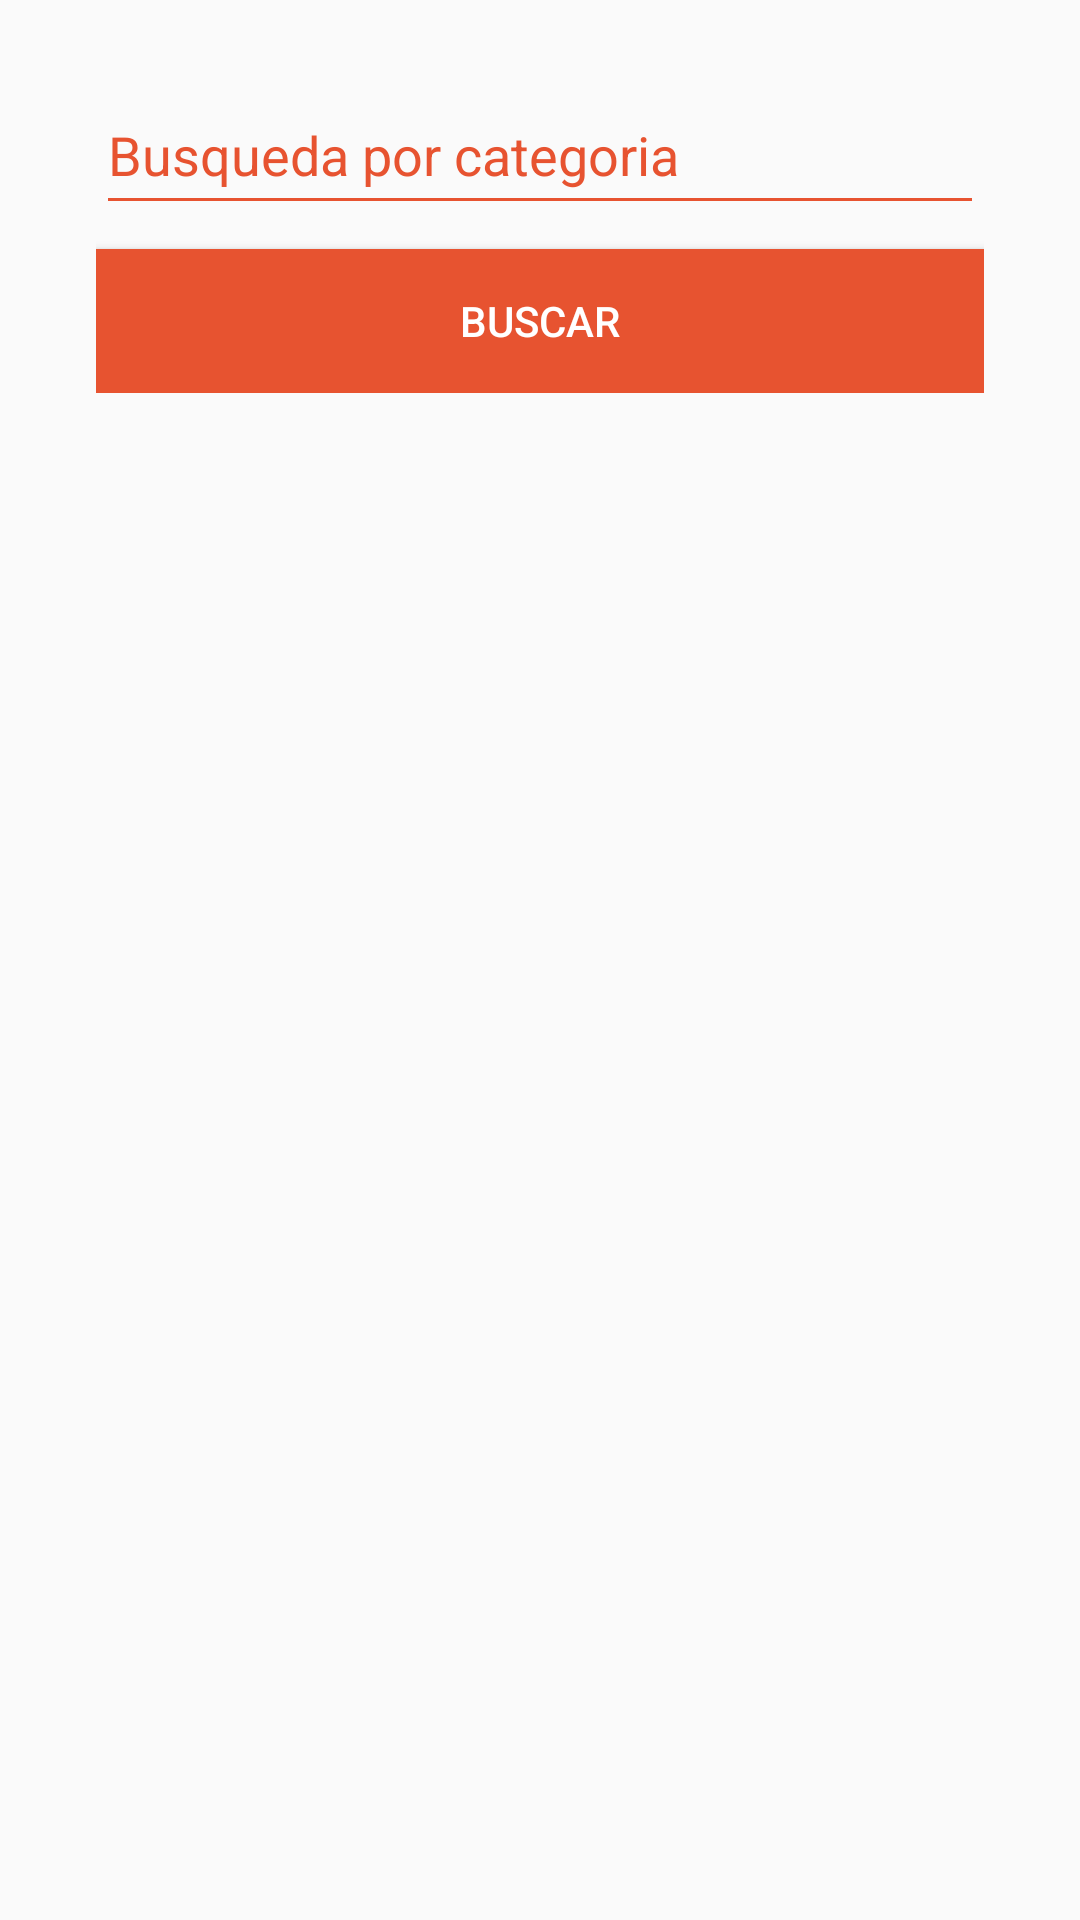

Android layout source for this screen:
<!-- AndroidManifest.xml: application theme Theme.AppCompat.Light.NoActionBar -->
<!-- res/layout/fragment_filters.xml -->
<?xml version="1.0" encoding="utf-8"?>
<LinearLayout xmlns:android="http://schemas.android.com/apk/res/android"
    xmlns:tools="http://schemas.android.com/tools"
    android:layout_width="match_parent"
    android:layout_height="match_parent"
    android:orientation="vertical"
    tools:context=".fragments.FiltersFragment"
    android:layout_marginBottom="65dp">

    <LinearLayout
        android:layout_width="match_parent"
        android:layout_height="wrap_content"
        android:orientation="horizontal"
        android:layout_margin="8dp"
        android:padding="8dp">

        <com.google.android.material.textfield.TextInputLayout
            android:layout_width="match_parent"
            android:layout_height="wrap_content"
            android:theme="@style/EditTextOrange"
            android:layout_marginHorizontal="16dp"
            >

            <com.google.android.material.textfield.TextInputEditText
                android:id="@+id/textInputFilter"
                android:layout_width="match_parent"
                android:layout_height="wrap_content"
                android:hint="Busqueda por categoria"
                android:inputType="textEmailAddress"
                android:minHeight="48dp"
                android:textColorHint="@color/colorPrimary" />

            <Button
                android:id="@+id/btnSearchFilter"
                android:layout_width="match_parent"
                android:layout_height="wrap_content"
                android:layout_marginTop="8dp"
                android:background="@color/colorPrimary"
                android:text="Buscar"
                android:textColor="@color/white" />

        </com.google.android.material.textfield.TextInputLayout>
    </LinearLayout>

</LinearLayout>
<!-- resources referenced by this layout -->
<resources>
  <color name="colorPrimary">#E75330</color>
  <color name="white">#ffffff</color>
  <style name="EditTextOrange" parent="Theme.AppCompat.Light.NoActionBar">
          <item name="android:textColorHint">@color/colorPrimary</item>
          <item name="android:textColorPrimary">@color/colorPrimary</item>
          <item name="colorAccent">@color/colorPrimary</item>
          <item name="colorControlNormal">@color/colorPrimary</item>
          <item name="colorControlActivated">@color/colorPrimary</item>
      </style>
</resources>
